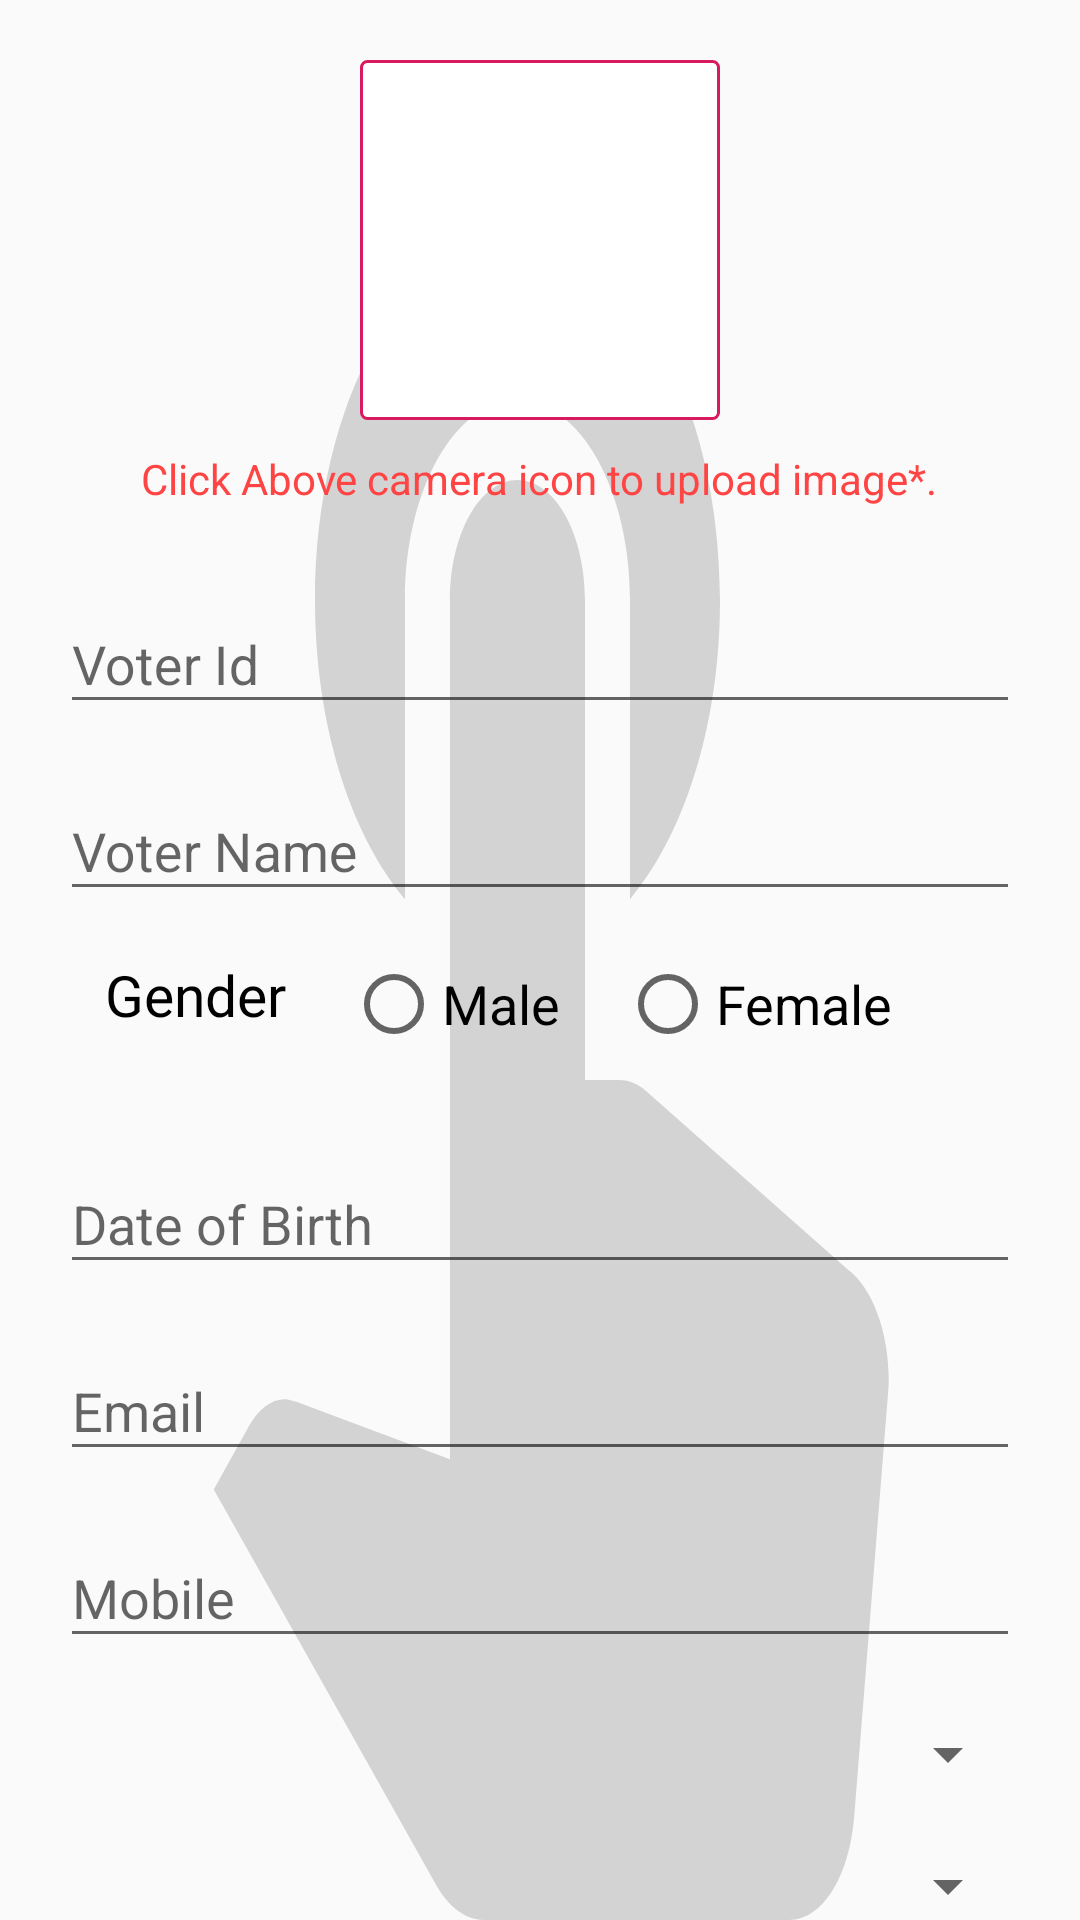

The Android layout XML behind this screen, and the referenced resources:
<!-- AndroidManifest.xml: application theme AppTheme -->
<!-- res/layout/activity_upload_voter_details.xml -->
<?xml version="1.0" encoding="utf-8"?>
<androidx.core.widget.NestedScrollView xmlns:android="http://schemas.android.com/apk/res/android"
    xmlns:app="http://schemas.android.com/apk/res-auto"
    xmlns:tools="http://schemas.android.com/tools"
    android:layout_width="match_parent"
    android:layout_height="match_parent"
    android:orientation="vertical"
    android:padding="20dp"
    android:gravity="center"
    tools:context=".activity.UploadVoterDetailsActivity"
    android:background="@drawable/ic_touch_app_black_24dp1"
    android:layout_marginBottom="40dp">

    <LinearLayout
        android:layout_width="match_parent"
        android:layout_height="wrap_content"
        android:orientation="vertical">

        <ImageView
            android:layout_width="120dp"
            android:layout_height="120dp"
            android:id="@+id/image"
            android:layout_gravity="center_horizontal"
            android:background="@drawable/rounde_corners"
            android:padding="1dp"
            android:scaleType="fitXY"
            android:src="@drawable/ic_add_a_photo_black_24dp"/>

        <TextView
            android:layout_width="wrap_content"
            android:layout_height="wrap_content"
            android:layout_gravity="center_horizontal"
            android:layout_marginTop="10dp"
            android:textColor="@android:color/holo_red_light"
            android:text="Click Above camera icon to upload image*."/>

    <com.google.android.material.textfield.TextInputLayout
        android:layout_width="match_parent"
        android:layout_height="wrap_content"
        android:layout_marginTop="20dp">

        <com.google.android.material.textfield.TextInputEditText
            android:layout_width="match_parent"
            android:layout_height="wrap_content"
            android:hint="Voter Id"
            android:id="@+id/etVoterId"
            android:textAllCaps="true"
            android:inputType="textCapCharacters" />


    </com.google.android.material.textfield.TextInputLayout>

    <com.google.android.material.textfield.TextInputLayout
        android:layout_width="match_parent"
        android:layout_height="wrap_content"
        android:layout_marginTop="10dp">

        <com.google.android.material.textfield.TextInputEditText
            android:layout_width="match_parent"
            android:layout_height="wrap_content"
            android:hint="Voter Name"
            android:id="@+id/etVoterName"
            android:inputType="textCapWords"
            />


    </com.google.android.material.textfield.TextInputLayout>
       <LinearLayout
           android:layout_width="match_parent"
           android:layout_height="wrap_content"
           android:layout_margin="5dp"
           android:orientation="horizontal">

           <TextView
               android:layout_width="wrap_content"
               android:layout_height="wrap_content"
               android:text="Gender"
               android:layout_margin="10dp"
               android:textSize="19sp"
               android:textColor="@android:color/black" />

           <RadioGroup
               android:id="@+id/radioGender"
               android:layout_width="match_parent"
               android:layout_height="wrap_content"
               android:layout_weight="2"
               android:orientation="horizontal">
               <RadioButton
                   android:layout_width="wrap_content"
                   android:layout_height="wrap_content"
                   android:layout_margin="10dp"
                   android:textSize="18sp"
                   android:text="Male" />
               <RadioButton
                   android:layout_width="wrap_content"
                   android:layout_margin="10dp"
                   android:textSize="18sp"
                   android:layout_height="wrap_content"
                   android:text="Female" />
           </RadioGroup>
       </LinearLayout>



    <com.google.android.material.textfield.TextInputLayout
        android:layout_width="match_parent"
        android:layout_height="wrap_content"
        android:layout_marginTop="10dp">

        <com.google.android.material.textfield.TextInputEditText
            android:layout_width="match_parent"
            android:layout_height="wrap_content"
            android:hint="Date of Birth"
            android:id="@+id/etDob"
            android:inputType="date"
            android:focusable="false"
            />


    </com.google.android.material.textfield.TextInputLayout>

        <com.google.android.material.textfield.TextInputLayout
            android:layout_width="match_parent"
            android:layout_height="wrap_content"
            android:layout_marginTop="10dp">

            <com.google.android.material.textfield.TextInputEditText
                android:layout_width="match_parent"
                android:layout_height="wrap_content"
                android:hint="Email"
                android:id="@+id/etEmail"
                android:inputType="textEmailAddress"
                />


        </com.google.android.material.textfield.TextInputLayout>

        <com.google.android.material.textfield.TextInputLayout
            android:layout_width="match_parent"
            android:layout_height="wrap_content"
            android:layout_marginTop="10dp">

            <com.google.android.material.textfield.TextInputEditText
                android:layout_width="match_parent"
                android:layout_height="wrap_content"
                android:hint="Mobile"
                android:id="@+id/etMobile"
                android:inputType="phone"
                android:maxLength="10"
                />


        </com.google.android.material.textfield.TextInputLayout>



        <Spinner
            android:layout_width="match_parent"
            android:layout_height="wrap_content"
            android:layout_marginTop="20dp"
            android:spinnerMode="dialog"
            android:id="@+id/spinStateName"/>


        <Spinner
            android:layout_width="match_parent"
            android:layout_height="wrap_content"
            android:id="@+id/spinDistName"
            android:spinnerMode="dialog"
            android:layout_marginTop="20dp"/>


        <Spinner
            android:layout_width="match_parent"
            android:layout_height="wrap_content"
            android:id="@+id/spinMandalName"
            android:spinnerMode="dialog"
            android:layout_marginTop="20dp"/>



        <com.google.android.material.textfield.TextInputLayout
        android:layout_width="match_parent"
        android:layout_height="wrap_content"
        android:layout_marginTop="10dp">

        <com.google.android.material.textfield.TextInputEditText
            android:layout_width="match_parent"
            android:layout_height="wrap_content"
            android:hint="Address"
            android:id="@+id/etDrNo"
            android:inputType="textCapWords"
            />


    </com.google.android.material.textfield.TextInputLayout>



    <com.google.android.material.textfield.TextInputLayout
        android:layout_width="match_parent"
        android:layout_height="wrap_content"
        android:layout_marginTop="10dp">

        <com.google.android.material.textfield.TextInputEditText
            android:layout_width="match_parent"
            android:layout_height="wrap_content"
            android:hint="Landmark"
            android:id="@+id/etLandmark"
            android:inputType="textCapWords"
            />


    </com.google.android.material.textfield.TextInputLayout>



    <Button
        android:id="@+id/btnSubmit"
        android:layout_width="150dp"
        android:layout_height="wrap_content"
        android:layout_marginTop="20dp"
        android:text="Submit"
        android:layout_gravity="center"
        android:gravity="center"
        android:textColor="@color/colorWhite"
        android:background="@drawable/button_focused_orange1"
        android:layout_marginBottom="10dp"/>

    </LinearLayout>
</androidx.core.widget.NestedScrollView>
<!-- resources referenced by this layout -->
<resources>
  <color name="colorWhite">#ffffff</color>
  <!-- drawable button_focused_orange1: png bitmap (drawable, 169 bytes) -->
  <!-- drawable ic_touch_app_black_24dp1 (drawable) -->
  <vector android:height="24dp" android:tint="#D3D3D3"
      android:viewportHeight="24.0" android:viewportWidth="24.0"
      android:width="24dp" xmlns:android="http://schemas.android.com/apk/res/android">
      <path android:fillColor="#FF000000" android:pathData="M9,11.24L9,7.5C9,6.12 10.12,5 11.5,5S14,6.12 14,7.5v3.74c1.21,-0.81 2,-2.18 2,-3.74C16,5.01 13.99,3 11.5,3S7,5.01 7,7.5c0,1.56 0.79,2.93 2,3.74zM18.84,15.87l-4.54,-2.26c-0.17,-0.07 -0.35,-0.11 -0.54,-0.11L13,13.5v-6c0,-0.83 -0.67,-1.5 -1.5,-1.5S10,6.67 10,7.5v10.74l-3.43,-0.72c-0.08,-0.01 -0.15,-0.03 -0.24,-0.03 -0.31,0 -0.59,0.13 -0.79,0.33l-0.79,0.8 4.94,4.94c0.27,0.27 0.65,0.44 1.06,0.44h6.79c0.75,0 1.33,-0.55 1.44,-1.28l0.75,-5.27c0.01,-0.07 0.02,-0.14 0.02,-0.2 0,-0.62 -0.38,-1.16 -0.91,-1.38z"/>
  </vector>
  <!-- drawable rounde_corners (drawable) -->
  <?xml version="1.0" encoding="UTF-8"?>
  <shape xmlns:android="http://schemas.android.com/apk/res/android" android:shape="rectangle">
      <corners android:radius="2dp"/>
      <solid android:color="@color/colorWhite"/>
      <stroke android:width="1dp" android:color="@color/colorAccent"/>
  </shape>
  <style name="AppTheme" parent="Theme.AppCompat.Light.DarkActionBar">
          
         
           <item name="colorPrimary">@color/colorPrimary</item>
          <item name="colorPrimaryDark">@color/colorPrimaryDark</item>
          <item name="colorAccent">@color/colorAccent</item>
  
      </style>
  <color name="colorAccent">#D81B60</color>
  <color name="colorPrimary">#8A2BE2</color>
  <color name="colorPrimaryDark">#8A2BE2</color>
</resources>
